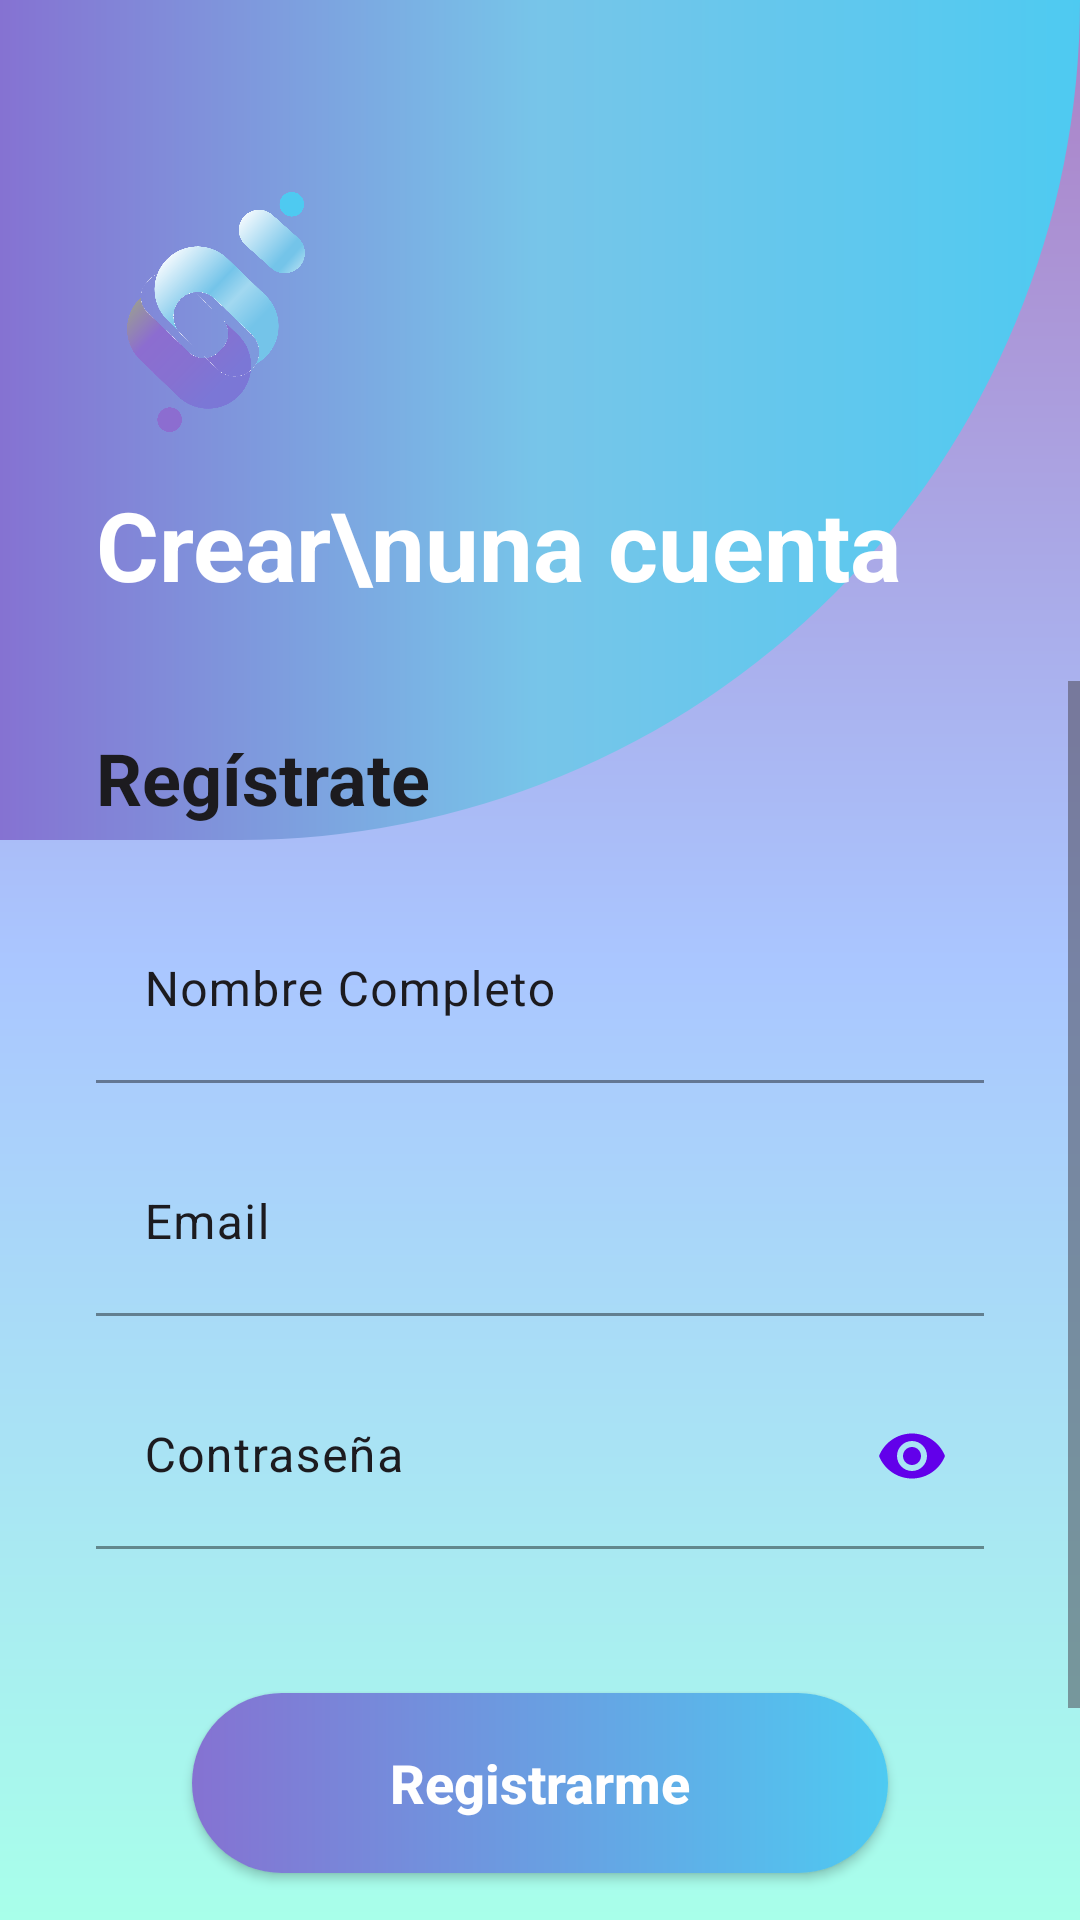

The Android layout XML behind this screen, and the referenced resources:
<!-- AndroidManifest.xml: application theme Theme.DataCash -->
<!-- res/layout/fragment_register.xml -->
<?xml version="1.0" encoding="utf-8"?>
<androidx.constraintlayout.widget.ConstraintLayout
    xmlns:android="http://schemas.android.com/apk/res/android"
    xmlns:app="http://schemas.android.com/apk/res-auto"
    xmlns:tools="http://schemas.android.com/tools"
    android:layout_width="match_parent"
    android:layout_height="match_parent"
    android:background="@drawable/gradient_main_background"
    tools:context=".ui.auth.RegisterFragment">

    <View
        android:id="@+id/gradientHeader"
        android:layout_width="0dp"
        android:layout_height="280dp"
        android:background="@drawable/gradient_welcome_background"
        app:layout_constraintEnd_toEndOf="parent"
        app:layout_constraintStart_toStartOf="parent"
        app:layout_constraintTop_toTopOf="parent"
        app:layout_constraintWidth_percent="1.0" />

    <ImageView
        android:id="@+id/ivLogo"
        android:layout_width="80dp"
        android:layout_height="80dp"
        android:layout_marginStart="32dp"
        android:layout_marginTop="64dp"
        android:contentDescription="DataCash Logo"
        android:src="@drawable/logo"
        app:layout_constraintStart_toStartOf="parent"
        app:layout_constraintTop_toTopOf="parent" />

    <TextView
        android:id="@+id/tvHeaderTitle"
        android:layout_width="wrap_content"
        android:layout_height="wrap_content"
        android:layout_marginTop="16dp"
        android:text="Crear\nuna cuenta"
        android:textAppearance="@style/TextAppearance.Material3.HeadlineLarge"
        android:textColor="@android:color/white"
        android:textStyle="bold"
        app:layout_constraintStart_toStartOf="@id/ivLogo"
        app:layout_constraintTop_toBottomOf="@id/ivLogo" />

    <ScrollView
        android:layout_width="0dp"
        android:layout_height="0dp"
        android:layout_marginTop="24dp"
        android:fillViewport="true"
        android:clipToPadding="false"
        app:layout_constraintTop_toBottomOf="@id/tvHeaderTitle"
        app:layout_constraintBottom_toBottomOf="parent"
        app:layout_constraintStart_toStartOf="parent"
        app:layout_constraintEnd_toEndOf="parent"
        android:paddingBottom="16dp">

        <LinearLayout
            android:id="@+id/scrollContent"
            android:layout_width="match_parent"
            android:layout_height="wrap_content"
            android:orientation="vertical"
            android:gravity="center_horizontal"
            android:paddingHorizontal="32dp">

            <LinearLayout
                android:id="@+id/formContainer"
                android:layout_width="match_parent"
                android:layout_height="wrap_content"
                android:orientation="vertical"
                android:paddingTop="16dp"
                android:gravity="center">

                <TextView
                    android:layout_width="wrap_content"
                    android:layout_height="wrap_content"
                    android:text="Regístrate"
                    android:textAppearance="@style/TextAppearance.Material3.HeadlineSmall"
                    android:textColor="#1C1B1F"
                    android:textStyle="bold"
                    android:layout_gravity="start"
                    android:layout_marginBottom="24dp"/>

                <com.google.android.material.textfield.TextInputLayout
                    android:id="@+id/tilName"
                    style="@style/Widget.Material3.TextInputLayout.FilledBox"
                    android:layout_width="match_parent"
                    android:layout_height="wrap_content"
                    android:hint="Nombre Completo"
                    android:textColorHint="#1C1B1F"
                    app:boxBackgroundColor="#1AFFFFFF"
                    app:boxStrokeColor="#80FFFFFF"
                    app:boxStrokeWidth="1dp"
                    app:boxStrokeWidthFocused="2dp"
                    app:boxCornerRadiusTopStart="16dp"
                    app:boxCornerRadiusTopEnd="16dp"
                    app:boxCornerRadiusBottomStart="16dp"
                    app:boxCornerRadiusBottomEnd="16dp">
                    <com.google.android.material.textfield.TextInputEditText
                        android:id="@+id/etName"
                        android:layout_width="match_parent"
                        android:layout_height="wrap_content"
                        android:inputType="textPersonName"
                        android:paddingTop="28dp"    android:paddingBottom="12dp" android:textColor="#1C1B1F"
                        android:background="@android:color/transparent"/>
                </com.google.android.material.textfield.TextInputLayout>

                <com.google.android.material.textfield.TextInputLayout
                    android:id="@+id/tilEmail"
                    style="@style/Widget.Material3.TextInputLayout.FilledBox"
                    android:layout_width="match_parent"
                    android:layout_height="wrap_content"
                    android:layout_marginTop="16dp"
                    android:hint="Email"
                    android:textColorHint="#1C1B1F"
                    app:boxBackgroundColor="#1AFFFFFF"
                    app:boxStrokeColor="#80FFFFFF"
                    app:boxStrokeWidth="1dp"
                    app:boxStrokeWidthFocused="2dp"
                    app:boxCornerRadiusTopStart="16dp"
                    app:boxCornerRadiusTopEnd="16dp"
                    app:boxCornerRadiusBottomStart="16dp"
                    app:boxCornerRadiusBottomEnd="16dp">
                    <com.google.android.material.textfield.TextInputEditText
                        android:id="@+id/etEmail"
                        android:layout_width="match_parent"
                        android:layout_height="wrap_content"
                        android:inputType="textEmailAddress"
                        android:paddingTop="28dp"    android:paddingBottom="12dp" android:textColor="#1C1B1F"
                        android:background="@android:color/transparent"/>
                </com.google.android.material.textfield.TextInputLayout>

                <com.google.android.material.textfield.TextInputLayout
                    android:id="@+id/tilPassword"
                    style="@style/Widget.Material3.TextInputLayout.FilledBox"
                    android:layout_width="match_parent"
                    android:layout_height="wrap_content"
                    android:layout_marginTop="16dp"
                    android:layout_marginBottom="48dp"
                    android:hint="Contraseña"
                    android:textColorHint="#1C1B1F"
                    app:passwordToggleEnabled="true"
                    app:passwordToggleTint="#6200EA"
                    app:boxBackgroundColor="#1AFFFFFF"
                    app:boxStrokeColor="#80FFFFFF"
                    app:boxStrokeWidth="1dp"
                    app:boxStrokeWidthFocused="2dp"
                    app:boxCornerRadiusTopStart="16dp"
                    app:boxCornerRadiusTopEnd="16dp"
                    app:boxCornerRadiusBottomStart="16dp"
                    app:boxCornerRadiusBottomEnd="16dp">
                    <com.google.android.material.textfield.TextInputEditText
                        android:id="@+id/etPassword"
                        android:layout_width="match_parent"
                        android:layout_height="wrap_content"
                        android:inputType="textPassword"
                        android:paddingTop="28dp"    android:paddingBottom="12dp" android:textColor="#1C1B1F"
                        android:background="@android:color/transparent"/>
                </com.google.android.material.textfield.TextInputLayout>
            </LinearLayout>

            <androidx.appcompat.widget.AppCompatButton
                android:id="@+id/btnRegister"
                android:layout_width="match_parent"
                android:layout_height="60dp"
                android:layout_marginHorizontal="32dp"
                android:layout_marginBottom="12dp"
                android:background="@drawable/gradient_button_background"
                android:text="Registrarme"
                android:textAllCaps="false"
                android:textColor="@android:color/white"
                android:textSize="18sp"
                android:textStyle="bold"
                android:elevation="6dp" />

            <TextView
                android:id="@+id/tvGoToLogin"
                android:layout_width="wrap_content"
                android:layout_height="wrap_content"
                android:layout_marginBottom="32dp"
                android:text="¿Ya tienes cuenta? Inicia Sesión"
                android:textColor="#6200EA"
                android:textStyle="bold"
                android:textSize="16sp"
                android:padding="8dp" />
        </LinearLayout>
    </ScrollView>
</androidx.constraintlayout.widget.ConstraintLayout>
<!-- resources referenced by this layout -->
<resources>
  <!-- drawable gradient_button_background (drawable) -->
  <?xml version="1.0" encoding="utf-8"?>
  <shape xmlns:android="http://schemas.android.com/apk/res/android"
      android:shape="rectangle">
      <gradient
          android:angle="0"
          android:startColor="#8572D2"
          android:endColor="#4ECAF1"
          android:type="linear" />
      <corners android:radius="30dp" />
  </shape>
  <!-- drawable gradient_main_background (drawable) -->
  <?xml version="1.0" encoding="utf-8"?>
  <shape xmlns:android="http://schemas.android.com/apk/res/android"
      android:shape="rectangle">
      <gradient
          android:angle="270"
          android:startColor="#AB80C5"
          android:centerColor="#AAC6FF"
          android:endColor="#A8FFEA"
          android:type="linear" />
  </shape>
  <!-- drawable gradient_welcome_background (drawable) -->
  <?xml version="1.0" encoding="utf-8"?>
  <shape xmlns:android="http://schemas.android.com/apk/res/android"
      android:shape="rectangle">
      <gradient
          android:angle="180"
          android:startColor="#4ECAF1"
          android:centerColor="#77C5E9"
          android:endColor="#8572D2"
  
          android:type="linear" />
      <corners
          android:bottomRightRadius="1300dp" />
  </shape>
  <!-- drawable logo: png bitmap (drawable, 581282 bytes) -->
  <style name="Theme.DataCash" parent="Base.Theme.DataCash" />
  <style name="Base.Theme.DataCash" parent="Theme.Material3.DayNight.NoActionBar">
      </style>
</resources>
